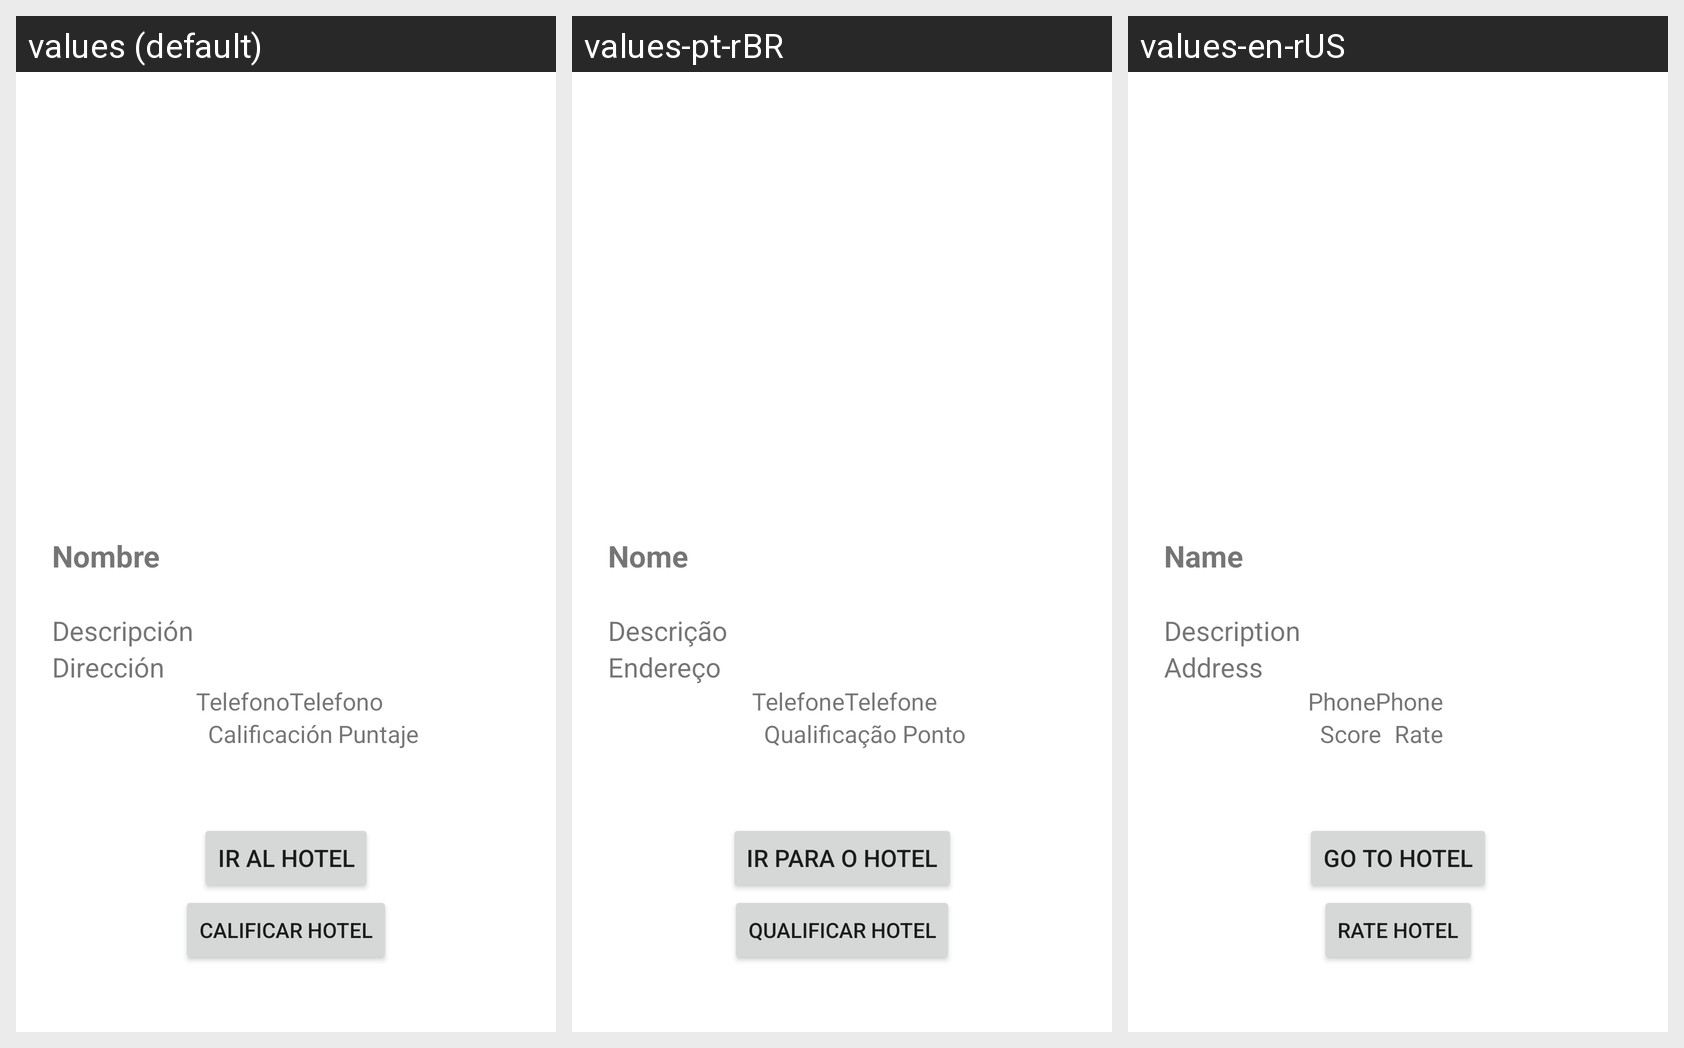

This grid shows one Android layout under several languages. Give, for every string resource on the screen, its name, the default text and each shown locale's text.
Android screen res/layout/activity_hotel_detail.xml rendered under 3 locales, left to right: values (default), values-pt-rBR, values-en-rUS. Device: Nexus 5 (rendered at 1080×1920; each locale shown at half size, 540×960, under a caption strip naming it); theme AppTheme.
Strings drawn on this screen, with the default value and each locale's value (text and hints the layout hard-codes, and strings that could not be matched under every locale, appear in the picture but are not listed):

mock_name_text
  values: Nombre
  values-pt-rBR: Nome
  values-en-rUS: Name

mock_description_text
  values: Descripción
  values-pt-rBR: Descrição
  values-en-rUS: Description

mock_address_text
  values: Dirección
  values-pt-rBR: Endereço
  values-en-rUS: Address

mock_phone_text
  values: Telefono
  values-pt-rBR: Telefone
  values-en-rUS: Phone

mock_rate_text
  values: Puntaje
  values-pt-rBR: Ponto
  values-en-rUS: Rate

mock_qualification_text
  values: Calificación
  values-pt-rBR: Qualificação
  values-en-rUS: Score

mock_go_to_hotel_text
  values: Ir al hotel
  values-pt-rBR: Ir para o hotel
  values-en-rUS: Go to hotel

rate_hotel
  values: Calificar hotel
  values-pt-rBR: Qualificar hotel
  values-en-rUS: Rate hotel
